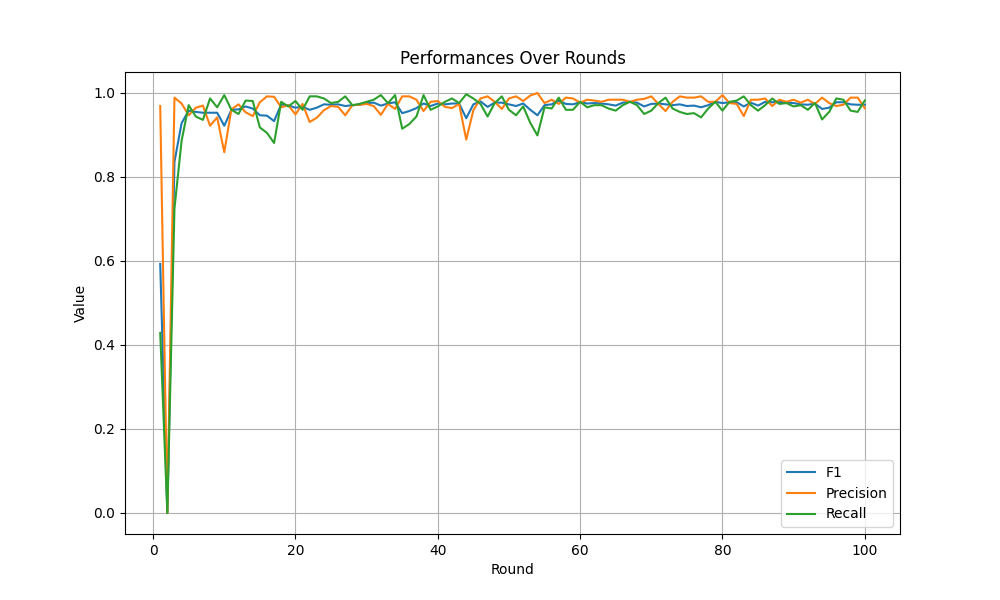

Data behind this chart, as committed beside it:
Round, Metric, Value
1, Precision, 0.969
2, Precision, 0.0
3, Precision, 0.989
4, Precision, 0.975
5, Precision, 0.947
6, Precision, 0.965
7, Precision, 0.97
8, Precision, 0.922
9, Precision, 0.942
10, Precision, 0.859
11, Precision, 0.961
12, Precision, 0.973
13, Precision, 0.954
14, Precision, 0.945
15, Precision, 0.978
16, Precision, 0.992
17, Precision, 0.991
18, Precision, 0.966
19, Precision, 0.971
20, Precision, 0.949
21, Precision, 0.974
22, Precision, 0.931
23, Precision, 0.941
24, Precision, 0.959
25, Precision, 0.969
26, Precision, 0.967
27, Precision, 0.947
28, Precision, 0.971
29, Precision, 0.972
30, Precision, 0.974
31, Precision, 0.969
32, Precision, 0.948
33, Precision, 0.974
34, Precision, 0.962
35, Precision, 0.992
36, Precision, 0.992
37, Precision, 0.984
38, Precision, 0.957
39, Precision, 0.979
40, Precision, 0.981
41, Precision, 0.967
42, Precision, 0.964
43, Precision, 0.974
44, Precision, 0.889
45, Precision, 0.959
46, Precision, 0.987
47, Precision, 0.992
48, Precision, 0.979
49, Precision, 0.962
50, Precision, 0.987
51, Precision, 0.992
52, Precision, 0.981
53, Precision, 0.994
54, Precision, 1.0
55, Precision, 0.976
56, Precision, 0.984
57, Precision, 0.974
58, Precision, 0.989
59, Precision, 0.987
60, Precision, 0.977
... 240 more rows
